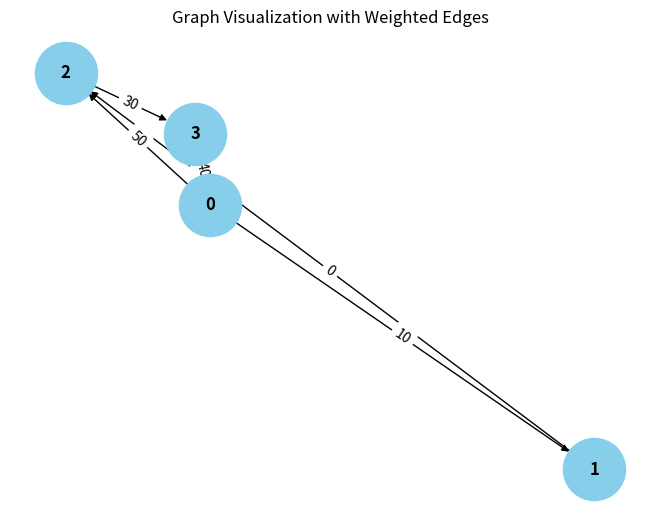

Reproduce this figure in Python.
from collections import defaultdict

# ---------------------------
# WeightedGraph Class
# ---------------------------
class WeightedGraph:
    def __init__(self, vertices):
        self.vertices = vertices
        self.adj_list = {i: [] for i in range(vertices)}  # Adjacency list for the graph
        self.edges = []  # List to store the edges (u, v, weight)

    def add_edge(self, u, v, weight):
        """Add a single edge to the graph."""
        if (u, v, weight) not in self.edges:
            self.edges.append((u, v, weight))
            self.adj_list[u].append((v, weight))

    def add_multiple_edges(self, edges):
        """Add multiple edges at once."""
        for u, v, weight in edges:
            self.add_edge(u, v, weight)

    def get_edges(self):
        """Return all edges in the graph."""
        return self.edges

    def print_edges(self):
        """Print the edges of the graph."""
        print("Edges in the graph:")
        for u, v, weight in self.edges:
            print(f"{u} -> {v} (Weight: {weight})")

    def print_adj_list(self):
        """Print the adjacency list of the graph."""
        print("Adjacency List of the graph:")
        for u in self.adj_list:
            print(f"{u} -> {self.adj_list[u]}")

    def is_cyclic_directed(self):
        """Detect if there is a cycle in a directed graph using DFS."""
        visited = [False] * self.vertices
        rec_stack = [False] * self.vertices

        def dfs(v):
            visited[v] = True
            rec_stack[v] = True
            for neighbor, _ in self.adj_list[v]:
                if not visited[neighbor] and dfs(neighbor):
                    return True
                elif rec_stack[neighbor]:
                    return True
            rec_stack[v] = False
            return False

        for node in range(self.vertices):
            if not visited[node]:
                if dfs(node):
                    return True
        return False

    def is_cyclic_undirected(self):
        """Detect if there is a cycle in an undirected graph using DFS."""
        visited = [False] * self.vertices

        def dfs(v, parent):
            visited[v] = True
            for neighbor, _ in self.adj_list[v]:
                if not visited[neighbor]:
                    if dfs(neighbor, v):
                        return True
                elif parent != neighbor:
                    return True
            return False

        for node in range(self.vertices):
            if not visited[node]:
                if dfs(node, -1):
                    return True
        return False

    def is_negative_cycle(self):
        """Detect if there is a negative cycle using Bellman-Ford."""
        dist = [float("inf")] * self.vertices
        dist[0] = 0  # Start from node 0

        for _ in range(self.vertices - 1):
            for u, v, weight in self.edges:
                if dist[u] != float("inf") and dist[u] + weight < dist[v]:
                    dist[v] = dist[u] + weight

        for u, v, weight in self.edges:
            if dist[u] != float("inf") and dist[u] + weight < dist[v]:
                return True  # Negative cycle detected
        return False

    def reset_graph(self):
        """Reset the graph to its empty state."""
        self.edges = []  # Clear all edges
        self.adj_list = {i: [] for i in range(self.vertices)}  # Reset adjacency list for each vertex

    def union(self, parent, u, v):
        """Union-find helper function."""
        root_u = self.find_parent(parent, u)
        root_v = self.find_parent(parent, v)
        if root_u != root_v:
            parent[root_u] = root_v

    def find_parent(self, parent, v):
        """Find the root of the node using path compression."""
        if parent[v] == -1:
            return v
        parent[v] = self.find_parent(parent, parent[v])
        return parent[v]

    def is_cyclic_undirected_union_find(self):
        """Detect cycles in an undirected graph using Union-Find."""
        parent = [-1] * self.vertices

        for u, v, _ in self.edges:
            x = self.find_parent(parent, u)
            y = self.find_parent(parent, v)

            if x == y:
                return True
            self.union(parent, x, y)
        return False

    # ---------------------------
    # Helper functions for testing
    # ---------------------------

    def reset_graph_helper(self):
        """Reset the graph to an empty state for testing."""
        self.edges = []
        self.adj_list = defaultdict(list)

    def get_edges_helper(self):
        """Return all edges for testing."""
        return self.edges

    def add_multiple_edges_helper(self, edges):
        """Add multiple edges for testing."""
        for edge in edges:
            self.add_edge(*edge)

# ---------------------------
# Helper Class for Cycle Test Results
# ---------------------------
class CycleDetectionResults:
    def __init__(self):
        self.directed_cycle_detected = False
        self.undirected_cycle_detected = False
        self.negative_cycle_detected = False

# ---------------------------
# Additional Functionalities
# ---------------------------

class GraphRenderer:
    def __init__(self, graph):
        """Initialize the renderer for visualizing the graph."""
        self.graph = graph

    def render_edges(self):
        """Render the edges of the graph."""
        print("\nRendering edges of the graph:")
        for u, v, weight in self.graph.get_edges():
            print(f"{u} -> {v} (Weight: {weight})")

    def render_adj_list(self):
        """Render the adjacency list of the graph."""
        print("\nRendering adjacency list:")
        self.graph.print_adj_list()

    def render_summary(self):
        """Render a summary of the graph."""
        print("\nGraph summary:")
        print(f"Total vertices: {self.graph.vertices}")
        print(f"Total edges: {len(self.graph.get_edges())}")
        print(f"Is cyclic (directed): {self.graph.is_cyclic_directed()}")
        print(f"Is cyclic (undirected): {self.graph.is_cyclic_undirected()}")
        print(f"Has negative cycle: {self.graph.is_negative_cycle()}")

import matplotlib.pyplot as plt
import networkx as nx

class WeightedGraphVisualization:
    def __init__(self, graph):
        """Initialize the visualization of weighted graph."""
        self.graph = graph

    def visualize(self):
        """Visualize the graph with weighted edges using networkx and matplotlib."""
        G = nx.DiGraph()  # Using DiGraph for directed graph visualization

        # Add edges to the networkx graph
        for u, v, weight in self.graph.get_edges():
            G.add_edge(u, v, weight=weight)

        # Draw the graph
        pos = nx.spring_layout(G)  # Layout for node positioning
        edge_labels = nx.get_edge_attributes(G, 'weight')

        # Draw nodes, edges, and labels
        nx.draw(G, pos, with_labels=True, node_color='skyblue', node_size=2000, font_size=12, font_weight='bold')
        nx.draw_networkx_edge_labels(G, pos, edge_labels=edge_labels)

        # Display the plot
        plt.title("Graph Visualization with Weighted Edges")
        plt.show()


# ---------------------------
# Main Program
# ---------------------------

class WeightedGraphHandler:
    def __init__(self, vertices):
        """Initialize the graph handler."""
        self.graph = WeightedGraph(vertices)
        self.renderer = GraphRenderer(self.graph)
        self.visualizer = WeightedGraphVisualization(self.graph)

    def add_edges(self, edges):
        """Add edges to the graph."""
        for edge in edges:
            self.graph.add_edge(*edge)

    def render_graph(self):
        """Render the graph using the renderer."""
        self.renderer.render_edges()
        self.renderer.render_adj_list()

    def visualize_graph(self):
        """Visualize the graph using the visualizer."""
        self.visualizer.visualize()

    def cycle_detection_summary(self):
        """Print the cycle detection summary."""
        print("\nCycle detection summary:")
        print(f"Directed cycle detected: {self.graph.is_cyclic_directed()}")
        print(f"Undirected cycle detected: {self.graph.is_cyclic_undirected()}")
        print(f"Negative cycle detected: {self.graph.is_negative_cycle()}")

# ---------------------------
# Extended Graph Operations
# ---------------------------

class GraphCycleAnalysis:
    def __init__(self, graph):
        """Initialize cycle analysis on the graph."""
        self.graph = graph
        self.results = CycleDetectionResults()

    def analyze_cycles(self):
        """Analyze different types of cycles in the graph."""
        self.results.directed_cycle_detected = self.graph.is_cyclic_directed()
        self.results.undirected_cycle_detected = self.graph.is_cyclic_undirected()
        self.results.negative_cycle_detected = self.graph.is_negative_cycle()

    def print_analysis(self):
        """Print the analysis results."""
        print(f"Directed cycle detected: {self.results.directed_cycle_detected}")
        print(f"Undirected cycle detected: {self.results.undirected_cycle_detected}")
        print(f"Negative cycle detected: {self.results.negative_cycle_detected}")

# ---------------------------
# Main Function
# ---------------------------

if __name__ == "__main__":
    # Create a graph with 4 vertices (0, 1, 2, 3)
    graph_handler = WeightedGraphHandler(4)

    # Add some sample edges (u, v, weight)
    edges = [
        (0, 1, 10),  # Edge from 0 to 1 with weight 10
        (1, 2, 0),  # Edge from 1 to 2 with weight 20
        (2, 3, 30),  # Edge from 2 to 3 with weight 30
        (3, 0, 40),  # Edge from 3 to 0 with weight 40 (creates a directed cycle: 0 -> 1 -> 2 -> 3 -> 0)
        (0, 2, 50)  # Edge from 0 to 2 with weight 50
    ]

    # Add edges to the graph
    graph_handler.add_edges(edges)

    # Render the graph's edges and adjacency list
    graph_handler.render_graph()

    # Visualize the graph
    graph_handler.visualize_graph()

    # Detect and print the cycle results
    graph_handler.cycle_detection_summary()

    # Analyze cycles in detail
    cycle_analysis = GraphCycleAnalysis(graph_handler.graph)
    cycle_analysis.analyze_cycles()
    cycle_analysis.print_analysis()
